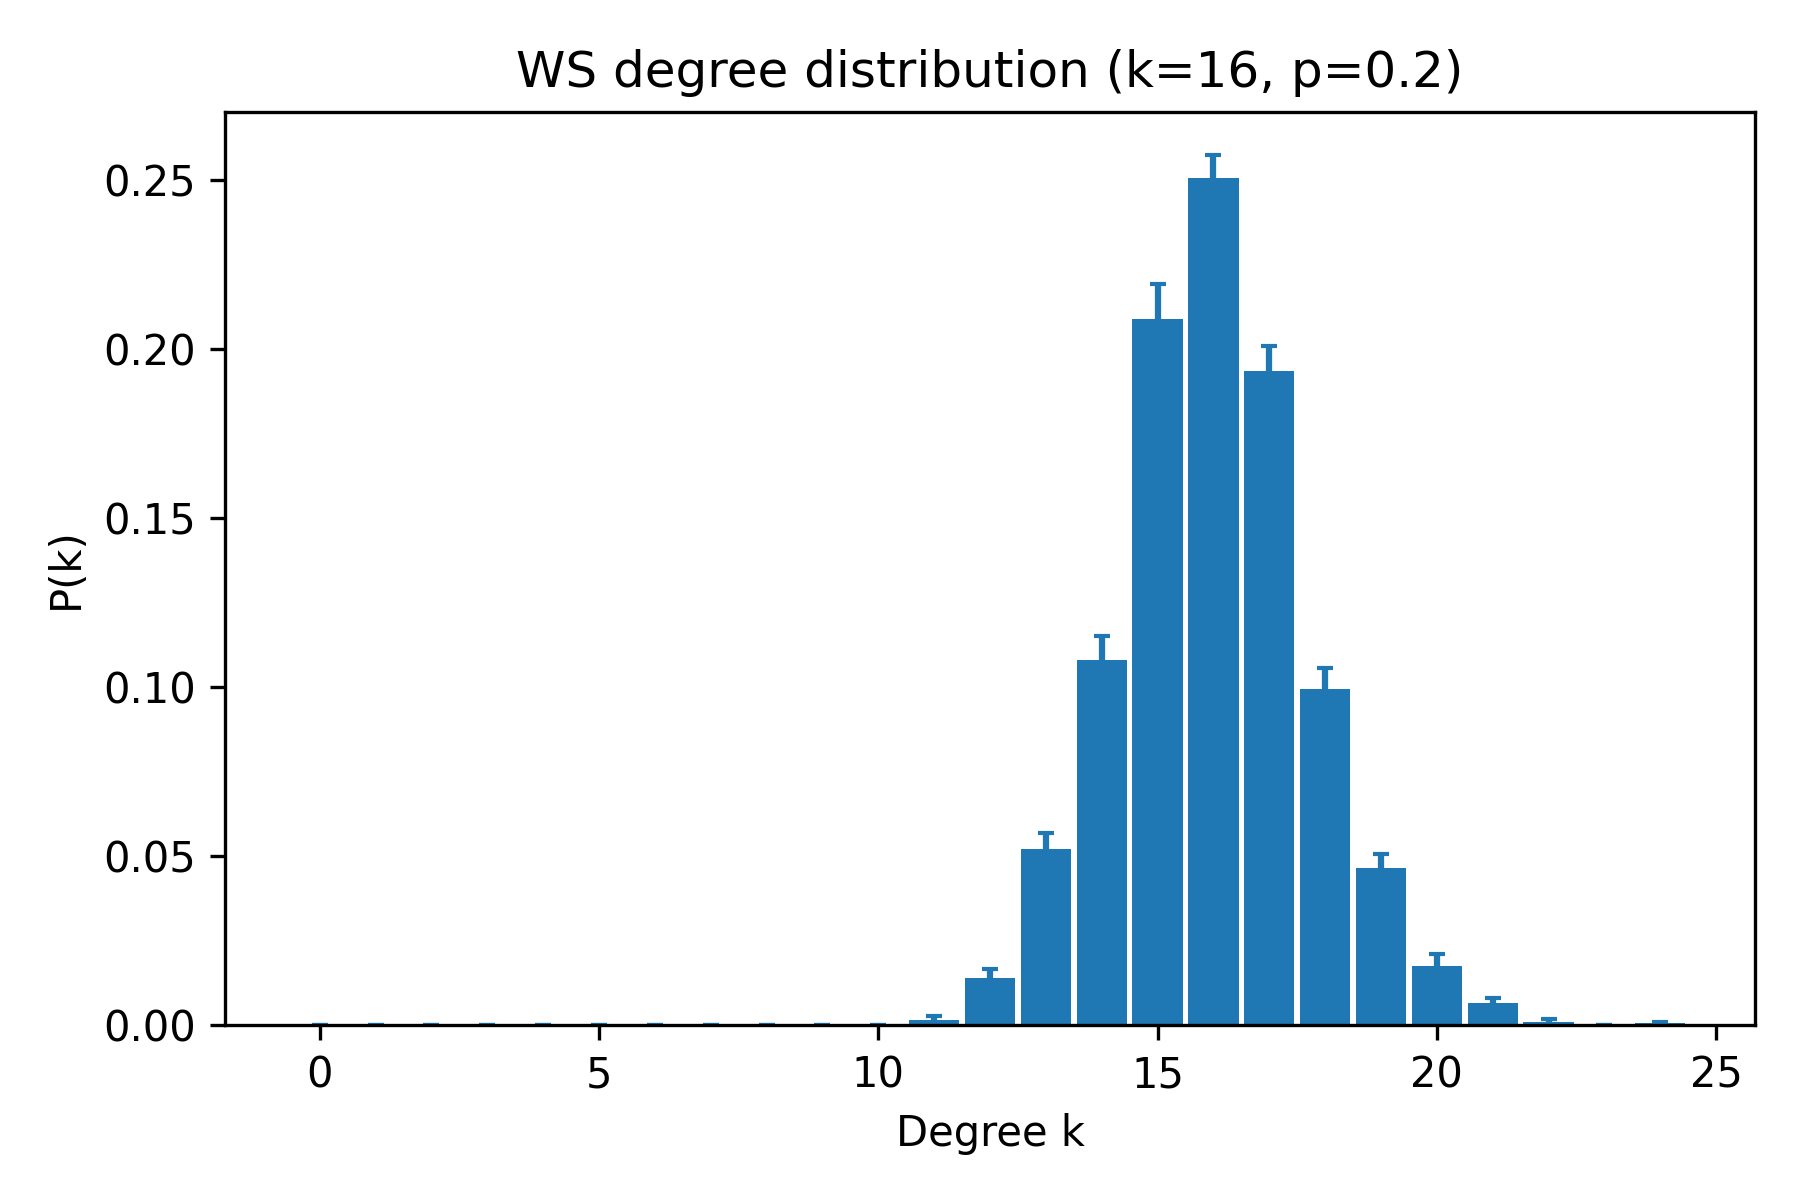

The table this chart was drawn from, first rows:
k, pk_mean, pk_sem
0, 0.0, 0.0
1, 0.0, 0.0
2, 0.0, 0.0
3, 0.0, 0.0
4, 0.0, 0.0
5, 0.0, 0.0
6, 0.0, 0.0
7, 0.0, 0.0
8, 0.0, 0.0
9, 0.0, 0.0
10, 0.0, 0.0
11, 0.0015, 0.001094
12, 0.014, 0.002656
13, 0.052, 0.004845
14, 0.108, 0.007093
15, 0.209, 0.01028
16, 0.2505, 0.006785
17, 0.1935, 0.007514
18, 0.0995, 0.006261
19, 0.0465, 0.004185
20, 0.0175, 0.00347
21, 0.0065, 0.001666
22, 0.001, 0.0006882
23, 0.0, 0.0
24, 0.0005, 0.0005
